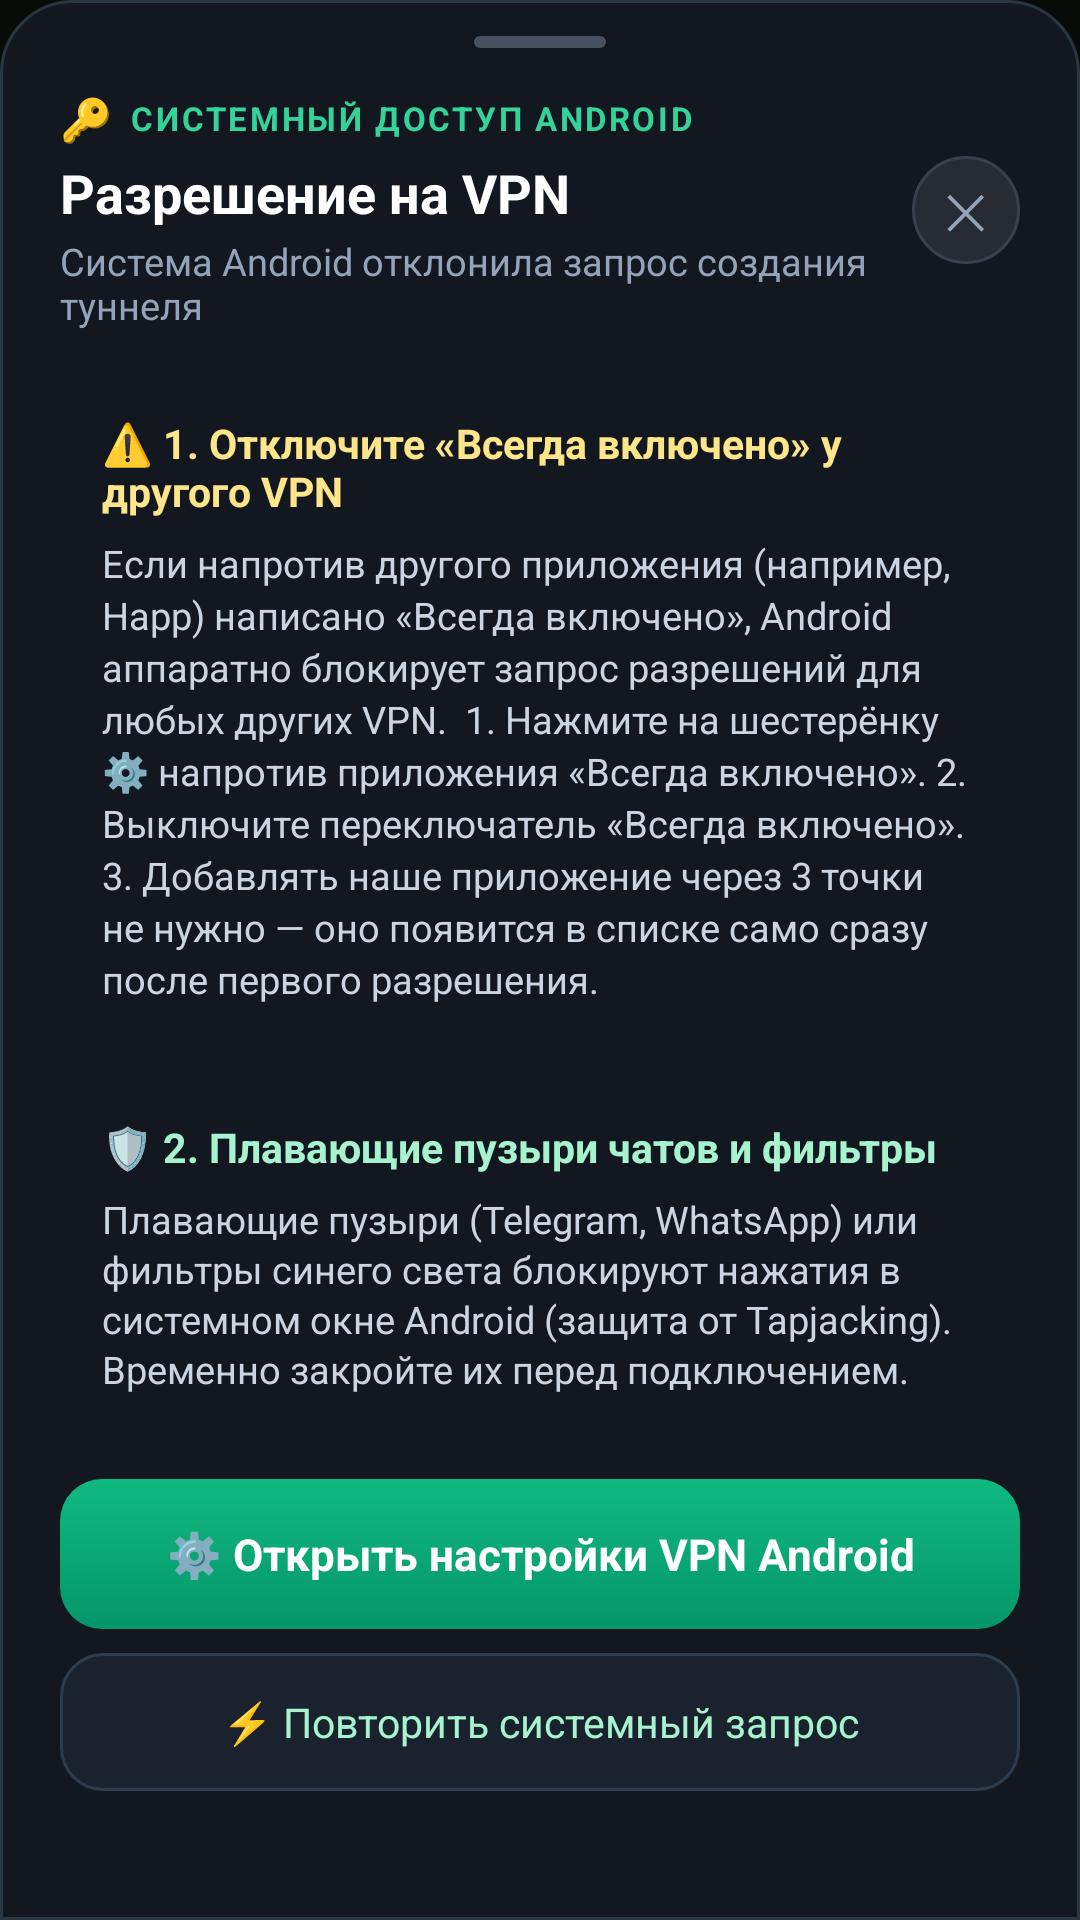

Layout XML and referenced resources for this Android screen:
<!-- AndroidManifest.xml: application theme AppTheme -->
<!-- res/layout/dialog_vpn_permission_help.xml -->
<?xml version="1.0" encoding="utf-8"?>

<LinearLayout xmlns:android="http://schemas.android.com/apk/res/android"
    android:id="@+id/layoutPermissionRoot"
    android:layout_width="match_parent"
    android:layout_height="wrap_content"
    android:background="@drawable/bg_bottom_sheet_modal"
    android:orientation="vertical"
    android:paddingStart="20dp"
    android:paddingTop="12dp"
    android:paddingEnd="20dp"
    android:paddingBottom="24dp">

    
    <View
        android:layout_width="44dp"
        android:layout_height="4dp"
        android:layout_gravity="center_horizontal"
        android:layout_marginBottom="14dp"
        android:background="@drawable/bg_sheet_handle" />

    
    <RelativeLayout
        android:layout_width="match_parent"
        android:layout_height="wrap_content"
        android:layout_marginBottom="14dp">

        <LinearLayout
            android:layout_width="match_parent"
            android:layout_height="wrap_content"
            android:layout_alignParentStart="true"
            android:layout_centerVertical="true"
            android:layout_marginEnd="12dp"
            android:layout_toStartOf="@+id/btnClosePermissionHelp"
            android:orientation="vertical">

            <LinearLayout
                android:layout_width="wrap_content"
                android:layout_height="wrap_content"
                android:gravity="center_vertical"
                android:orientation="horizontal">

                <TextView
                    android:layout_width="wrap_content"
                    android:layout_height="wrap_content"
                    android:text="🔑"
                    android:textSize="14sp"
                    android:layout_marginEnd="6dp" />

                <TextView
                    android:layout_width="wrap_content"
                    android:layout_height="wrap_content"
                    android:letterSpacing="0.08"
                    android:text="СИСТЕМНЫЙ ДОСТУП ANDROID"
                    android:textColor="#34D399"
                    android:textSize="11sp"
                    android:textStyle="bold" />
            </LinearLayout>

            <TextView
                android:layout_width="wrap_content"
                android:layout_height="wrap_content"
                android:layout_marginTop="3dp"
                android:text="Разрешение на VPN"
                android:textColor="#FFFFFF"
                android:textSize="18sp"
                android:textStyle="bold" />

            <TextView
                android:layout_width="wrap_content"
                android:layout_height="wrap_content"
                android:layout_marginTop="2dp"
                android:text="Система Android отклонила запрос создания туннеля"
                android:textColor="#94A3B8"
                android:textSize="12.5sp" />
        </LinearLayout>

        <FrameLayout
            android:id="@+id/btnClosePermissionHelp"
            android:layout_width="36dp"
            android:layout_height="36dp"
            android:layout_alignParentEnd="true"
            android:layout_centerVertical="true"
            android:background="@drawable/bg_close_btn"
            android:clickable="true"
            android:focusable="true">

            <TextView
                android:layout_width="wrap_content"
                android:layout_height="wrap_content"
                android:layout_gravity="center"
                android:text="✕"
                android:textColor="#94A3B8"
                android:textSize="16sp" />
        </FrameLayout>
    </RelativeLayout>

    <ScrollView
        android:layout_width="match_parent"
        android:layout_height="wrap_content"
        android:overScrollMode="never"
        android:scrollbars="none">

        <LinearLayout
            android:layout_width="match_parent"
            android:layout_height="wrap_content"
            android:orientation="vertical">

            
            <LinearLayout
                android:layout_width="match_parent"
                android:layout_height="wrap_content"
                android:layout_marginBottom="10dp"
                android:background="@drawable/bg_preference_card"
                android:orientation="vertical"
                android:padding="14dp">

                <TextView
                    android:layout_width="wrap_content"
                    android:layout_height="wrap_content"
                    android:text="⚠️ 1. Отключите «Всегда включено» у другого VPN"
                    android:textColor="#FDE68A"
                    android:textSize="13.5sp"
                    android:textStyle="bold" />

                <TextView
                    android:layout_width="wrap_content"
                    android:layout_height="wrap_content"
                    android:layout_marginTop="6dp"
                    android:lineSpacingExtra="2.5dp"
                    android:text="Если напротив другого приложения (например, Happ) написано «Всегда включено», Android аппаратно блокирует запрос разрешений для любых других VPN.

1. Нажмите на шестерёнку ⚙️ напротив приложения «Всегда включено».
2. Выключите переключатель «Всегда включено».
3. Добавлять наше приложение через 3 точки не нужно — оно появится в списке само сразу после первого разрешения."
                    android:textColor="#CBD5E1"
                    android:textSize="12.5sp" />
            </LinearLayout>

            
            <LinearLayout
                android:layout_width="match_parent"
                android:layout_height="wrap_content"
                android:layout_marginBottom="14dp"
                android:background="@drawable/bg_preference_card"
                android:orientation="vertical"
                android:padding="14dp">

                <TextView
                    android:layout_width="wrap_content"
                    android:layout_height="wrap_content"
                    android:text="🛡️ 2. Плавающие пузыри чатов и фильтры"
                    android:textColor="#A7F3D0"
                    android:textSize="13.5sp"
                    android:textStyle="bold" />

                <TextView
                    android:layout_width="wrap_content"
                    android:layout_height="wrap_content"
                    android:layout_marginTop="6dp"
                    android:lineSpacingExtra="2dp"
                    android:text="Плавающие пузыри (Telegram, WhatsApp) или фильтры синего света блокируют нажатия в системном окне Android (защита от Tapjacking). Временно закройте их перед подключением."
                    android:textColor="#CBD5E1"
                    android:textSize="12.5sp" />
            </LinearLayout>

            
            <TextView
                android:id="@+id/btnOpenVpnSettings"
                android:layout_width="match_parent"
                android:layout_height="50dp"
                android:background="@drawable/bg_btn_emerald_gradient"
                android:gravity="center"
                android:text="⚙️ Открыть настройки VPN Android"
                android:textColor="#FFFFFF"
                android:textSize="14.5sp"
                android:textStyle="bold"
                android:clickable="true"
                android:focusable="true" />

            
            <TextView
                android:id="@+id/btnRetryVpnPermission"
                android:layout_width="match_parent"
                android:layout_height="46dp"
                android:layout_marginTop="8dp"
                android:background="@drawable/bg_btn_secondary_privacy"
                android:gravity="center"
                android:text="⚡ Повторить системный запрос"
                android:textColor="#A7F3D0"
                android:textSize="13.5sp"
                android:clickable="true"
                android:focusable="true" />

            
            <TextView
                android:id="@+id/btnDismissPermissionHelp"
                android:layout_width="match_parent"
                android:layout_height="36dp"
                android:layout_marginTop="6dp"
                android:gravity="center"
                android:text="Закрыть"
                android:textColor="#64748B"
                android:textSize="13sp"
                android:clickable="true"
                android:focusable="true" />

        </LinearLayout>
    </ScrollView>

</LinearLayout>
<!-- resources referenced by this layout -->
<resources>
  <!-- drawable bg_bottom_sheet_modal (drawable) -->
  <?xml version="1.0" encoding="utf-8"?>
  <shape xmlns:android="http://schemas.android.com/apk/res/android"
      android:shape="rectangle">
      <corners
          android:topLeftRadius="24dp"
          android:topRightRadius="24dp"
          android:bottomLeftRadius="0dp"
          android:bottomRightRadius="0dp" />
      <solid android:color="#F5141922" />
      <stroke
          android:width="1dp"
          android:color="#2A3542" />
  </shape>
  <!-- drawable bg_btn_emerald_gradient (drawable) -->
  <?xml version="1.0" encoding="utf-8"?>
  <ripple xmlns:android="http://schemas.android.com/apk/res/android"
      android:color="#40FFFFFF">
      <item>
          <shape android:shape="rectangle">
              <corners android:radius="14dp" />
              <gradient
                  android:angle="270"
                  android:startColor="#10B981"
                  android:endColor="#059669" />
          </shape>
      </item>
  </ripple>
  <!-- drawable bg_btn_secondary_privacy (drawable) -->
  <?xml version="1.0" encoding="utf-8"?>
  <ripple xmlns:android="http://schemas.android.com/apk/res/android"
      android:color="#2034D399">
      <item>
          <shape android:shape="rectangle">
              <corners android:radius="14dp" />
              <solid android:color="#1A222D" />
              <stroke
                  android:width="1dp"
                  android:color="#2E3C4D" />
          </shape>
      </item>
  </ripple>
  <!-- drawable bg_close_btn (drawable) -->
  <?xml version="1.0" encoding="utf-8"?>
  
  <ripple xmlns:android="http://schemas.android.com/apk/res/android"
      android:color="#2034D399">
      <item>
          <shape android:shape="rectangle">
              <corners android:radius="999dp" />
              <solid android:color="#262B34" />
              <stroke
                  android:width="1dp"
                  android:color="#38404E" />
          </shape>
      </item>
  </ripple>
  <!-- drawable bg_sheet_handle (drawable) -->
  <?xml version="1.0" encoding="utf-8"?>
  
  <shape xmlns:android="http://schemas.android.com/apk/res/android"
      android:shape="rectangle">
      <solid android:color="#47515F" />
      <corners android:radius="999dp" />
  </shape>
  <style name="AppTheme" parent="@android:style/Theme.NoTitleBar">
          <item name="android:windowBackground">#080C09</item>
          <item name="android:textColor">@color/ref_text_primary</item>
          <item name="android:statusBarColor">@android:color/transparent</item>
          <item name="android:windowDrawsSystemBarBackgrounds">true</item>
          <item name="android:windowTranslucentStatus">false</item>
          <item name="android:navigationBarColor">#080C09</item>
          <item name="android:colorAccent">@color/ref_emerald</item>
      </style>
  <color name="ref_text_primary">#F2F7F2</color>
  <color name="ref_emerald">#7AC45E</color>
</resources>
